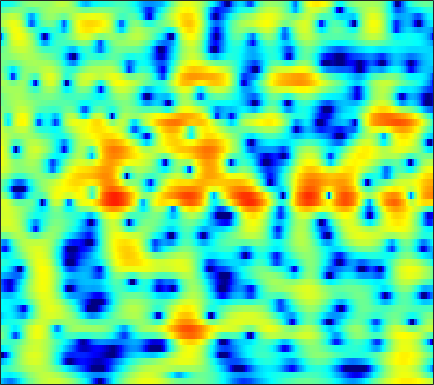

Values plotted in this chart, from the file beside it:
-6.8701, -7.6568, -8.7109, -9.5851, -9.9388, -9.7777, -8.912, -7.979, -6.5963, -5.2262, -3.9647, -3.1018, -2.0624, -1.1431, -0.52747, 0.19554, 0.81783, 1.2245, 1.6903, 2.0653, 2.3601, 2.5351, 2.7001, 2.7963
-4.456, -4.707, -5.005, -5.204, -5.246, -5.115, -4.75, -4.333, -3.636, -2.847, -2.03, -1.43, -0.6732, 0.01366, 0.4749, 1.013, 1.46, 1.736, 2.022, 2.219, 2.325, 2.349, 2.308, 2.183
-3.692, -3.4, -2.991, -2.557, -2.215, -1.74, -1.249, -0.874, -0.373, 0.1173, 0.5822, 0.9065, 1.297, 1.627, 1.827, 2.027, 2.139, 2.164, 2.111, 1.955, 1.693, 1.427, 0.979, 0.4246
-7.793, -7.192, -6.166, -4.981, -4.056, -2.842, -1.702, -0.9136, 0.03992, 0.8707, 1.579, 2.028, 2.518, 2.88, 3.068, 3.199, 3.196, 3.102, 2.848, 2.44, 1.869, 1.326, 0.4347, -0.6654
-21.38, -19.55, -13.79, -9.646, -7.317, -4.864, -2.926, -1.722, -0.3759, 0.7241, 1.616, 2.165, 2.746, 3.168, 3.38, 3.529, 3.524, 3.419, 3.139, 2.696, 2.086, 1.514, 0.585, -0.5359
-5.521, -5.335, -4.874, -4.212, -3.618, -2.752, -1.863, -1.21, -0.3777, 0.3904, 1.078, 1.534, 2.052, 2.457, 2.679, 2.861, 2.904, 2.845, 2.638, 2.29, 1.803, 1.351, 0.634, -0.2041
-1.984, -2.179, -2.417, -2.606, -2.686, -2.679, -2.489, -2.206, -1.639, -0.9056, -0.09394, 0.5117, 1.261, 1.892, 2.269, 2.626, 2.806, 2.824, 2.689, 2.381, 1.918, 1.479, 0.7988, 0.03611
-0.2035, -0.8573, -1.982, -3.508, -5.025, -7.709, -10.93, -11.81, -8.793, -5.12, -2.268, -0.604, 1.122, 2.392, 3.094, 3.736, 4.066, 4.119, 3.933, 3.448, 2.652, 1.852, 0.5225, -1.054
-1.175, -1.504, -2.127, -2.972, -3.731, -4.775, -5.523, -5.567, -4.709, -3.141, -1.427, -0.2252, 1.172, 2.304, 2.981, 3.646, 4.029, 4.128, 3.994, 3.532, 2.693, 1.776, 0.09385, -2.248
-5.521, -4.928, -4.412, -4.136, -4.042, -3.987, -3.929, -3.833, -3.574, -3.113, -2.466, -1.888, -1.032, -0.1371, 0.5162, 1.313, 1.964, 2.328, 2.633, 2.726, 2.613, 2.403, 1.985, 1.484
-6.829, -6.086, -5.465, -5.191, -5.213, -5.506, -6.081, -6.671, -7.585, -8.463, -8.701, -8.104, -6.448, -4.428, -2.969, -1.266, 0.1426, 1.007, 1.909, 2.556, 2.984, 3.178, 3.294, 3.28
-4.922, -4.829, -4.805, -4.965, -5.23, -5.835, -6.797, -7.831, -9.839, -12.82, -15.66, -14.6, -10.3, -6.565, -4.361, -2.055, -0.2924, 0.7593, 1.87, 2.686, 3.249, 3.526, 3.721, 3.741
-4.696, -4.795, -4.932, -5.072, -5.163, -5.276, -5.396, -5.479, -5.518, -5.363, -4.951, -4.423, -3.44, -2.251, -1.319, -0.1117, 0.9774, 1.676, 2.435, 2.993, 3.342, 3.467, 3.467, 3.273
-6.698, -6.966, -7.254, -7.369, -7.281, -6.913, -6.287, -5.686, -4.758, -3.763, -2.765, -1.998, -0.9669, 0.0421, 0.7543, 1.615, 2.368, 2.841, 3.323, 3.618, 3.712, 3.642, 3.356, 2.837
-10.53, -11.6, -13.52, -15.53, -16.07, -14.25, -11.26, -9.156, -6.769, -4.762, -3.032, -1.868, -0.4797, 0.7328, 1.542, 2.472, 3.211, 3.645, 4.048, 4.237, 4.199, 4.012, 3.534, 2.788
-11.26, -12.2, -14.02, -16.04, -16.64, -15.14, -12.42, -10.45, -8.128, -6.117, -4.234, -2.9, -1.26, 0.2005, 1.17, 2.292, 3.185, 3.69, 4.149, 4.359, 4.311, 4.107, 3.612, 2.854
-7.429, -7.738, -8.323, -8.918, -9.366, -9.919, -10.32, -10.49, -10.37, -9.252, -7.17, -5.354, -3.006, -0.9066, 0.4344, 1.896, 3.019, 3.65, 4.212, 4.47, 4.439, 4.234, 3.728, 2.963
-3.88, -4.234, -4.86, -5.662, -6.426, -7.785, -9.881, -12.36, -18, -19.15, -11.18, -7.264, -3.613, -0.9609, 0.6032, 2.212, 3.362, 3.98, 4.5, 4.693, 4.577, 4.291, 3.65, 2.722
-3.04, -3.307, -3.633, -3.982, -4.238, -4.58, -4.912, -5.049, -4.952, -4.351, -3.179, -2.115, -0.615, 0.8082, 1.729, 2.75, 3.51, 3.893, 4.159, 4.142, 3.843, 3.426, 2.612, 1.493
-5.092, -5.356, -5.388, -5.091, -4.687, -4.016, -3.228, -2.618, -1.817, -0.9831, -0.1112, 0.515, 1.332, 2.093, 2.58, 3.097, 3.467, 3.619, 3.639, 3.438, 2.998, 2.508, 1.619, 0.4417
-10.84, -13.22, -13.99, -10.68, -8.08, -5.358, -3.292, -2.09, -0.7746, 0.2873, 1.113, 1.64, 2.233, 2.683, 2.959, 3.231, 3.371, 3.401, 3.319, 3.087, 2.67, 2.225, 1.434, 0.3903
-7.845, -9.068, -9.166, -7.312, -5.524, -3.351, -1.638, -0.6251, 0.4115, 1.161, 1.649, 1.91, 2.131, 2.219, 2.251, 2.287, 2.297, 2.305, 2.301, 2.249, 2.094, 1.878, 1.437, 0.7957
-0.8457, -0.8028, -0.6333, -0.2386, 0.1403, 0.695, 1.175, 1.45, 1.651, 1.621, 1.401, 1.086, 0.4725, -0.2166, -0.7518, -1.301, -1.426, -1.249, -0.7481, -0.1566, 0.3755, 0.6725, 0.8709, 0.8373
2.295, 2.414, 2.546, 2.651, 2.708, 2.702, 2.586, 2.398, 1.988, 1.334, 0.3664, -0.6376, -2.419, -4.919, -7.506, -12.22, -14.03, -10.69, -6.705, -4.023, -2.232, -1.273, -0.3866, 0.1337
3.03, 3.131, 3.228, 3.215, 3.144, 2.943, 2.626, 2.283, 1.674, 0.878, -0.2135, -1.188, -2.793, -4.778, -6.387, -8.399, -8.954, -8.177, -6.443, -4.716, -3.279, -2.422, -1.513, -0.8738
2.797, 2.953, 3.067, 3.047, 2.94, 2.719, 2.38, 2.045, 1.491, 0.8278, 0.07801, -0.5396, -1.462, -2.404, -3.042, -3.776, -4.244, -4.394, -4.286, -3.934, -3.325, -2.803, -2.116, -1.485
2.71, 3.015, 3.138, 3.078, 2.916, 2.579, 2.141, 1.804, 1.329, 0.8451, 0.3993, -0.0207, -0.5237, -1.168, -1.744, -2.559, -3.607, -4.431, -5.416, -5.76, -5.173, -4.19, -2.724, -1.45
3.159, 3.314, 3.146, 2.593, 2.02, 1.068, 0.1449, -0.449, -0.9421, -1.102, -1.107, -0.9509, -0.7991, -0.7881, -1.035, -1.796, -3.231, -5.068, -9.549, -21.79, -12, -6.279, -2.078, 0.3808
1.266, 0.8018, -0.2121, -1.975, -3.727, -6.641, -9.769, -11.85, -12.76, -11.85, -10.08, -8.103, -5.95, -4.139, -3.128, -2.381, -2.032, -2.087, -2.199, -1.966, -1.17, -0.2177, 1.21, 2.489
-1.126, -1.831, -3.402, -5.773, -8.262, -12.92, -20.16, -26.39, -27.65, -37.46, -24.05, -16.52, -11.03, -7.395, -5.44, -3.527, -2.197, -1.438, -0.6172, 0.0745, 0.7771, 1.292, 1.983, 2.641
-0.5736, -1.048, -2.123, -3.555, -4.9, -6.835, -8.755, -10.02, -10.96, -10.97, -10.06, -8.647, -6.802, -4.874, -3.708, -2.338, -1.301, -0.6566, -0.006156, 0.4864, 0.8887, 1.158, 1.497, 1.867
1.782, 1.435, 0.8358, 0.07034, -0.5459, -1.365, -2.108, -2.54, -2.913, -2.965, -2.737, -2.417, -1.838, -1.25, -0.7928, -0.3178, 0.02279, 0.1579, 0.1733, 0.0314, -0.2798, -0.5507, -0.8752, -1.006
3.545, 3.19, 2.671, 2.096, 1.673, 1.14, 0.6931, 0.4336, 0.217, 0.1465, 0.2361, 0.3183, 0.523, 0.668, 0.7636, 0.7443, 0.5639, 0.2563, -0.4003, -1.401, -2.849, -4.309, -6.808, -9.566
4.172, 3.722, 3.035, 2.298, 1.732, 1.035, 0.5162, 0.2768, 0.1823, 0.3051, 0.5804, 0.8162, 1.113, 1.325, 1.371, 1.292, 0.9703, 0.5596, -0.2799, -1.515, -3.218, -4.881, -7.736, -10.93
4.426, 3.805, 2.735, 1.372, 0.179, -1.538, -3.035, -3.539, -3.125, -1.903, -0.5918, 0.3071, 1.217, 1.856, 2.132, 2.273, 2.137, 1.874, 1.305, 0.4858, -0.5434, -1.412, -2.593, -3.675
4.329, 3.683, 2.416, 0.5838, -1.322, -5.035, -11.82, -21.79, -10.33, -4.706, -1.632, -0.077, 1.339, 2.244, 2.684, 2.963, 2.988, 2.837, 2.469, 1.924, 1.218, 0.5934, -0.3552, -1.43
3.462, 3.043, 2.237, 1.191, 0.2704, -0.9861, -1.999, -2.333, -2.047, -1.175, -0.1595, 0.5307, 1.258, 1.745, 1.951, 2.046, 1.958, 1.788, 1.434, 0.9722, 0.4013, -0.09287, -0.8513, -1.734
2.966, 2.622, 2.123, 1.605, 1.275, 0.9341, 0.7395, 0.7014, 0.786, 0.9472, 1.14, 1.214, 1.248, 1.127, 0.9318, 0.5916, 0.1587, -0.1695, -0.6181, -1.067, -1.516, -1.863, -2.338, -2.839
2.973, 2.292, 1.479, 0.9891, 0.9121, 1.144, 1.601, 1.964, 2.366, 2.597, 2.6, 2.438, 1.96, 1.19, 0.4432, -0.7444, -1.946, -2.719, -3.335, -3.559, -3.618, -3.715, -4.003, -4.413
2.576, 0.5605, -2.937, -5.521, -4.264, -0.932, 1.681, 3.03, 4.222, 4.832, 4.904, 4.653, 3.821, 2.382, 0.8304, -2.191, -6.77, -11.46, -11.86, -7.605, -5.359, -4.726, -5.041, -6.679
1.401, -0.1746, -2.695, -4.269, -3.411, -0.8962, 1.389, 2.652, 3.812, 4.421, 4.533, 4.312, 3.6, 2.368, 1.124, -1.017, -3.485, -5.064, -5.722, -4.988, -4.174, -3.931, -4.244, -5.328
0.1497, 0.03771, -0.06107, 0.03823, 0.2726, 0.7931, 1.406, 1.867, 2.321, 2.567, 2.584, 2.42, 2.004, 1.399, 0.8135, -0.01251, -0.8111, -1.327, -1.801, -2.087, -2.258, -2.377, -2.562, -2.758
-0.8666, -0.4146, 0.06813, 0.467, 0.7308, 1.062, 1.338, 1.503, 1.642, 1.673, 1.582, 1.441, 1.157, 0.8056, 0.5049, 0.1061, -0.2602, -0.4844, -0.7298, -0.8954, -1.017, -1.095, -1.202, -1.3
-0.777, -0.236, 0.3024, 0.6924, 0.9273, 1.157, 1.32, 1.368, 1.382, 1.294, 1.092, 0.8823, 0.5322, 0.1205, -0.1494, -0.4514, -0.6175, -0.64, -0.5741, -0.4295, -0.282, -0.2001, -0.1656, -0.2457
0.3285, 0.6774, 0.9812, 1.142, 1.206, 1.251, 1.298, 1.338, 1.336, 1.218, 0.9196, 0.53, -0.2087, -1.163, -1.919, -2.687, -2.782, -2.361, -1.384, -0.3672, 0.4615, 0.8988, 1.213, 1.203
1.392, 1.385, 1.08, 0.5133, 0.01484, -0.4424, -0.4363, -0.09143, 0.4855, 0.9123, 0.9403, 0.5917, -0.5424, -2.665, -5.394, -12.4, -15.84, -8.077, -2.913, 0.01342, 1.794, 2.622, 3.201, 3.269
0.4664, 0.01351, -1.297, -3.698, -6.602, -12.88, -12.06, -7.298, -3.351, -1.145, -0.02494, 0.2912, 0.1192, -0.6416, -1.456, -2.385, -2.346, -1.527, 0.06848, 1.548, 2.661, 3.219, 3.6, 3.586
-0.5643, -0.984, -1.963, -3.392, -4.647, -5.944, -5.791, -4.693, -2.919, -1.406, -0.3437, 0.1776, 0.5851, 0.7398, 0.7778, 0.8303, 0.9771, 1.181, 1.537, 1.897, 2.179, 2.301, 2.308, 2.106
-0.4385, -0.5614, -0.7959, -1.057, -1.221, -1.288, -1.119, -0.8542, -0.3748, 0.1426, 0.5978, 0.8696, 1.13, 1.278, 1.332, 1.356, 1.353, 1.342, 1.307, 1.259, 1.171, 1.061, 0.8374, 0.4999
-0.3655, -0.278, -0.1035, 0.1028, 0.2747, 0.511, 0.7822, 0.9776, 1.243, 1.46, 1.612, 1.663, 1.651, 1.555, 1.43, 1.194, 0.9092, 0.6765, 0.349, 0.04585, -0.2322, -0.4299, -0.7038, -1.005
-1.266, -0.8749, -0.2475, 0.4227, 0.9114, 1.492, 1.956, 2.232, 2.48, 2.596, 2.575, 2.468, 2.197, 1.781, 1.379, 0.7352, -0.01628, -0.6202, -1.392, -2.065, -2.521, -2.686, -2.71, -2.626
-4.773, -3.386, -1.493, 0.1579, 1.174, 2.245, 2.998, 3.385, 3.659, 3.704, 3.526, 3.26, 2.729, 1.98, 1.26, 0.0865, -1.385, -2.713, -4.775, -6.904, -8.11, -7.812, -6.383, -4.888
-10.92, -6.114, -2.201, 0.3542, 1.71, 2.994, 3.82, 4.167, 4.342, 4.203, 3.792, 3.323, 2.519, 1.54, 0.6897, -0.6665, -2.383, -4.045, -7.162, -12.2, -18.48, -14.31, -8.903, -5.887
-1.959, -0.8479, 0.7181, 2.106, 2.945, 3.762, 4.202, 4.285, 4.095, 3.54, 2.655, 1.801, 0.4896, -0.8229, -1.635, -2.44, -3.015, -3.419, -3.955, -4.433, -4.567, -4.331, -3.724, -3.147
1.339, 1.866, 2.602, 3.245, 3.63, 3.948, 3.988, 3.819, 3.237, 2.216, 0.6379, -1.03, -4.055, -8.216, -10.99, -9.445, -6.154, -4.375, -2.787, -1.756, -1.076, -0.7371, -0.4901, -0.5098
0.5972, 1.049, 1.588, 2.023, 2.257, 2.408, 2.377, 2.199, 1.695, 0.8375, -0.4761, -1.831, -4.17, -6.889, -8.237, -7.403, -5.069, -3.46, -1.831, -0.6825, 0.09703, 0.4907, 0.7995, 0.883
-2.238, -1.706, -1.194, -0.806, -0.5853, -0.339, -0.1636, -0.1042, -0.08742, -0.2292, -0.53, -0.8156, -1.277, -1.657, -1.81, -1.702, -1.299, -0.9053, -0.3671, 0.1296, 0.539, 0.7886, 1.056, 1.242
-4.878, -4.463, -4.219, -4.173, -4.127, -3.86, -3.332, -2.78, -1.974, -1.217, -0.587, -0.2231, 0.1356, 0.3778, 0.5005, 0.6, 0.6373, 0.6248, 0.58, 0.5073, 0.4651, 0.494, 0.6506, 0.944
